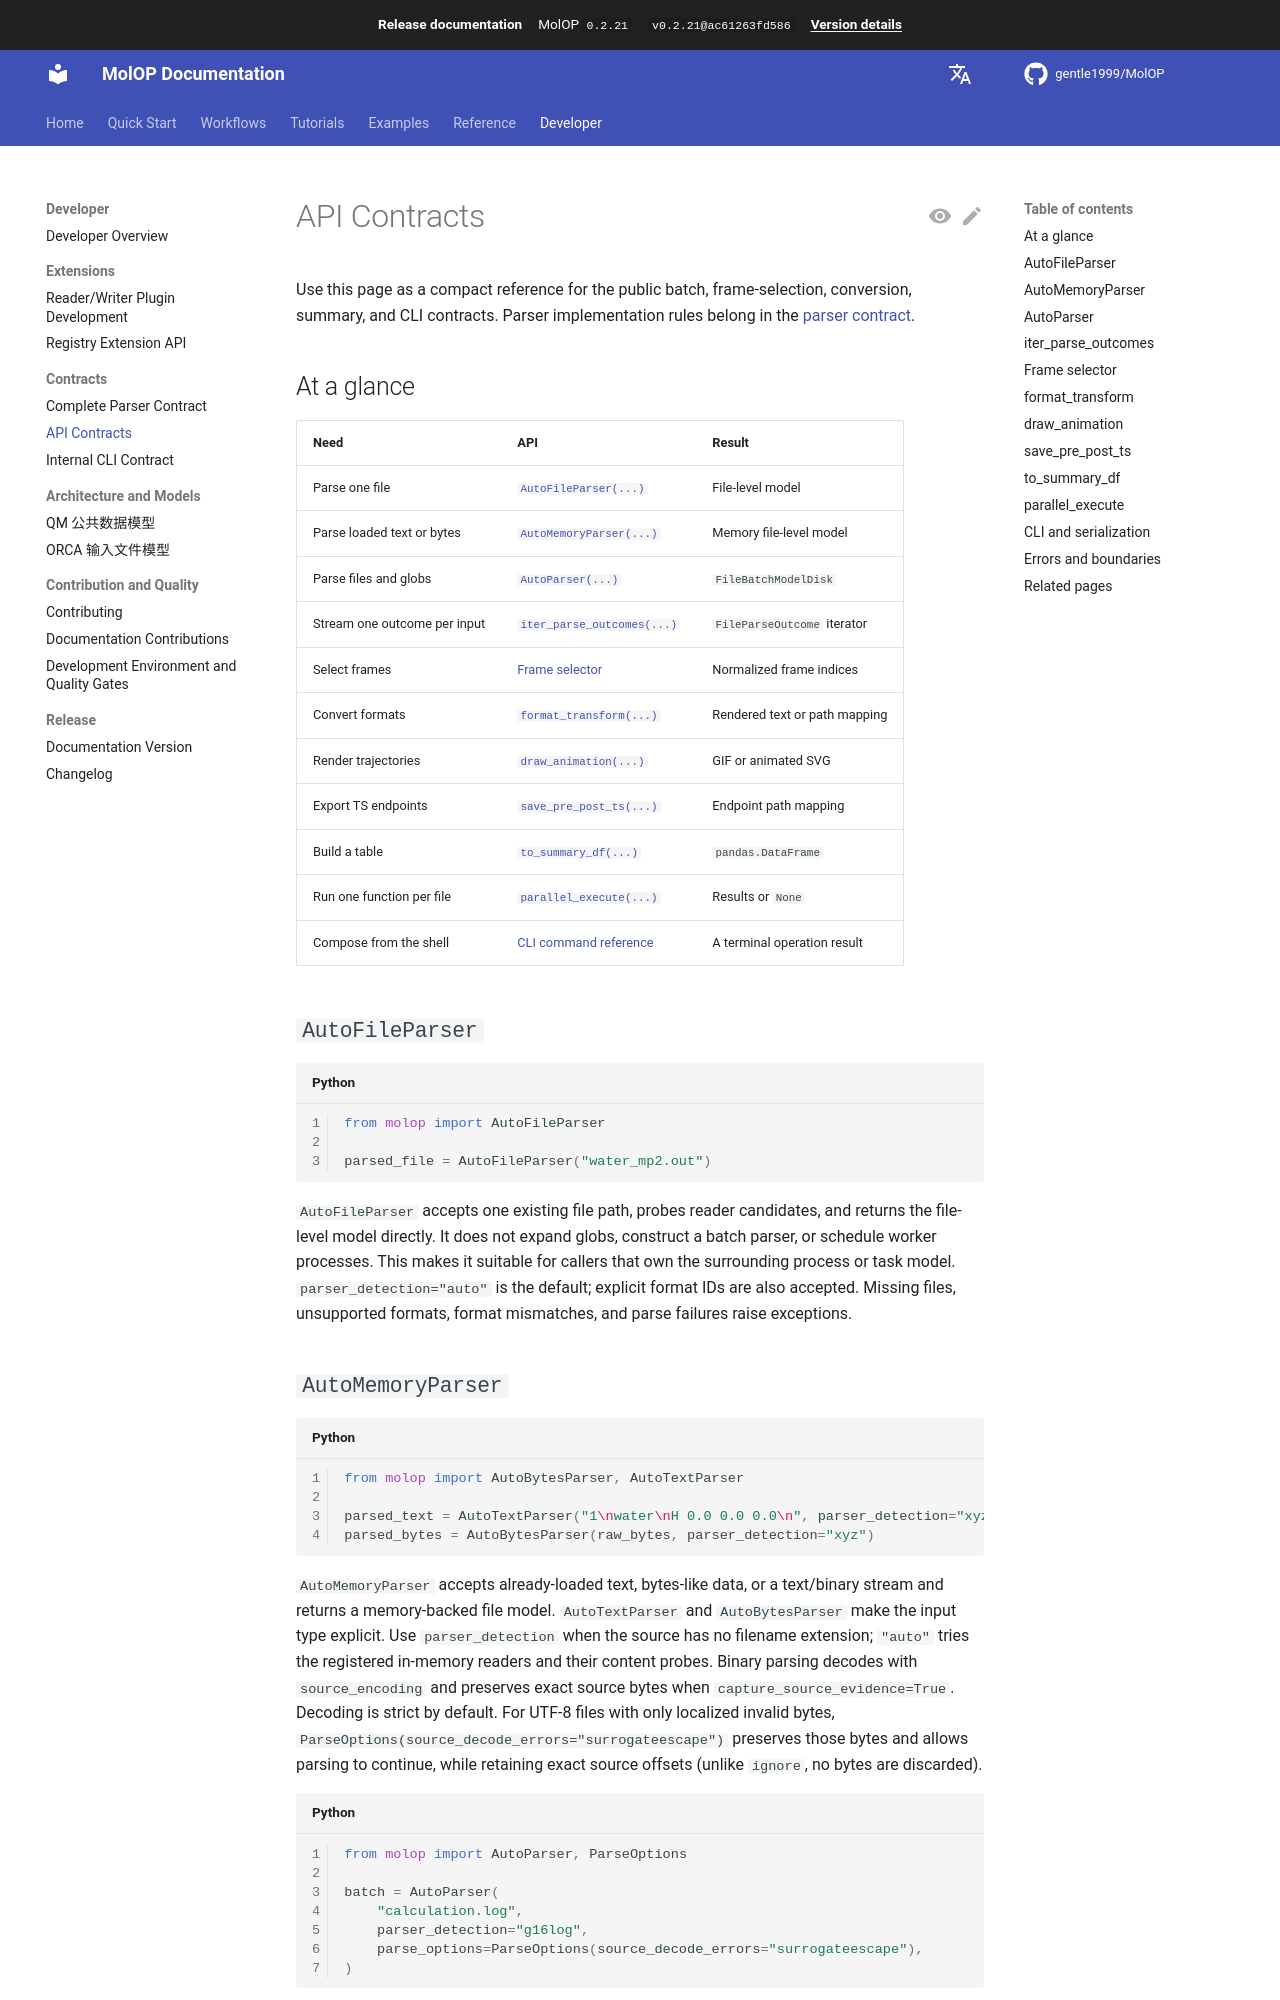

repository: gentle1999/MolOP · page: latest/en/developer/contracts/api/index.html · generator: mkdocs

# API Contracts

Use this page as a compact reference for the public batch, frame-selection,
conversion, summary, and CLI contracts. Parser implementation rules belong in
the [parser contract](parser.md).

## At a glance

| Need | API | Result |
| --- | --- | --- |
| Parse one file | [`AutoFileParser(...)`](#autofileparser) | File-level model |
| Parse loaded text or bytes | [`AutoMemoryParser(...)`](#automemoryparser) | Memory file-level model |
| Parse files and globs | [`AutoParser(...)`](#autoparser) | `FileBatchModelDisk` |
| Stream one outcome per input | [`iter_parse_outcomes(...)`](#iter_parse_outcomes) | `FileParseOutcome` iterator |
| Select frames | [Frame selector](#frame-selector) | Normalized frame indices |
| Convert formats | [`format_transform(...)`](#format_transform) | Rendered text or path mapping |
| Render trajectories | [`draw_animation(...)`](#draw_animation) | GIF or animated SVG |
| Export TS endpoints | [`save_pre_post_ts(...)`](#save_pre_post_ts) | Endpoint path mapping |
| Build a table | [`to_summary_df(...)`](#to_summary_df) | `pandas.DataFrame` |
| Run one function per file | [`parallel_execute(...)`](#parallel_execute) | Results or `None` |
| Compose from the shell | [CLI command reference](../../reference/cli.md) | A terminal operation result |

## `AutoFileParser`

```python
from molop import AutoFileParser

parsed_file = AutoFileParser("water_mp2.out")
```

`AutoFileParser` accepts one existing file path, probes reader candidates, and
returns the file-level model directly. It does not expand globs, construct a
batch parser, or schedule worker processes. This makes it suitable for callers
that own the surrounding process or task model. `parser_detection="auto"` is
the default; explicit format IDs are also accepted. Missing files, unsupported
formats, format mismatches, and parse failures raise exceptions.

## `AutoMemoryParser`

```python
from molop import AutoBytesParser, AutoTextParser

parsed_text = AutoTextParser("1\nwater\nH 0.0 0.0 0.0\n", parser_detection="xyz")
parsed_bytes = AutoBytesParser(raw_bytes, parser_detection="xyz")
```

`AutoMemoryParser` accepts already-loaded text, bytes-like data, or a text/binary
stream and returns a memory-backed file model. `AutoTextParser` and
`AutoBytesParser` make the input type explicit. Use `parser_detection` when the
source has no filename extension; `"auto"` tries the registered in-memory
readers and their content probes. Binary parsing decodes with `source_encoding`
and preserves exact source bytes when `capture_source_evidence=True`.
Decoding is strict by default. For UTF-8 files with only localized invalid
bytes, `ParseOptions(source_decode_errors="surrogateescape")` preserves those
bytes and allows parsing to continue, while retaining exact source offsets
(unlike `ignore`, no bytes are discarded).

```python
from molop import AutoParser, ParseOptions

batch = AutoParser(
    "calculation.log",
    parser_detection="g16log",
    parse_options=ParseOptions(source_decode_errors="surrogateescape"),
)
```
